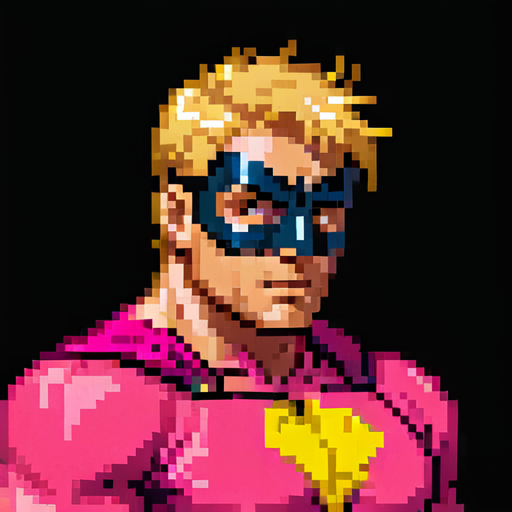
Generation parameters embedded in this image by AUTOMATIC1111 Stable Diffusion web UI or a fork of it (Forge, ...) (PNG 'parameters' text chunk):
hero portrait
pink, blond strong man, mask superhero
black background
Steps: 20, Sampler: Euler a, CFG scale: 7, Seed: 1430188920, Size: 512x512, Model hash: 24c3367d16, Model: superPixelartXLMV1_v10, Version: v1.6.0-2-g4afaaf8a